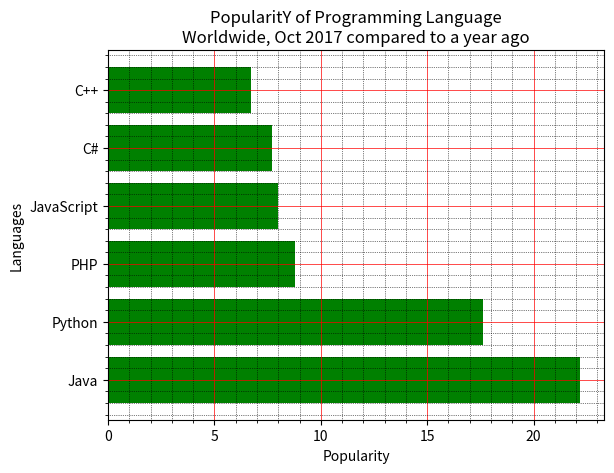

Source code (Python):
import matplotlib.pyplot as plt

x = ['Java', 'Python', 'PHP', 'JavaScript', 'C#', 'C++']
popularity = [22.2, 17.6, 8.8, 8, 7.7, 6.7]
x_pos = [i for i, _ in enumerate(x)]
plt.barh(x_pos, popularity, color='green')
plt.ylabel("Languages")
plt.xlabel("Popularity")
plt.title("PopularitY of Programming Language\n" + "Worldwide, Oct 2017 compared to a year ago")
plt.yticks(x_pos, x)

plt.minorticks_on()
plt.grid(which='major', linestyle='-', linewidth='0.5', color='red')

plt.grid(which='minor', linestyle=':', linewidth='0.5', color='black')
plt.show()
